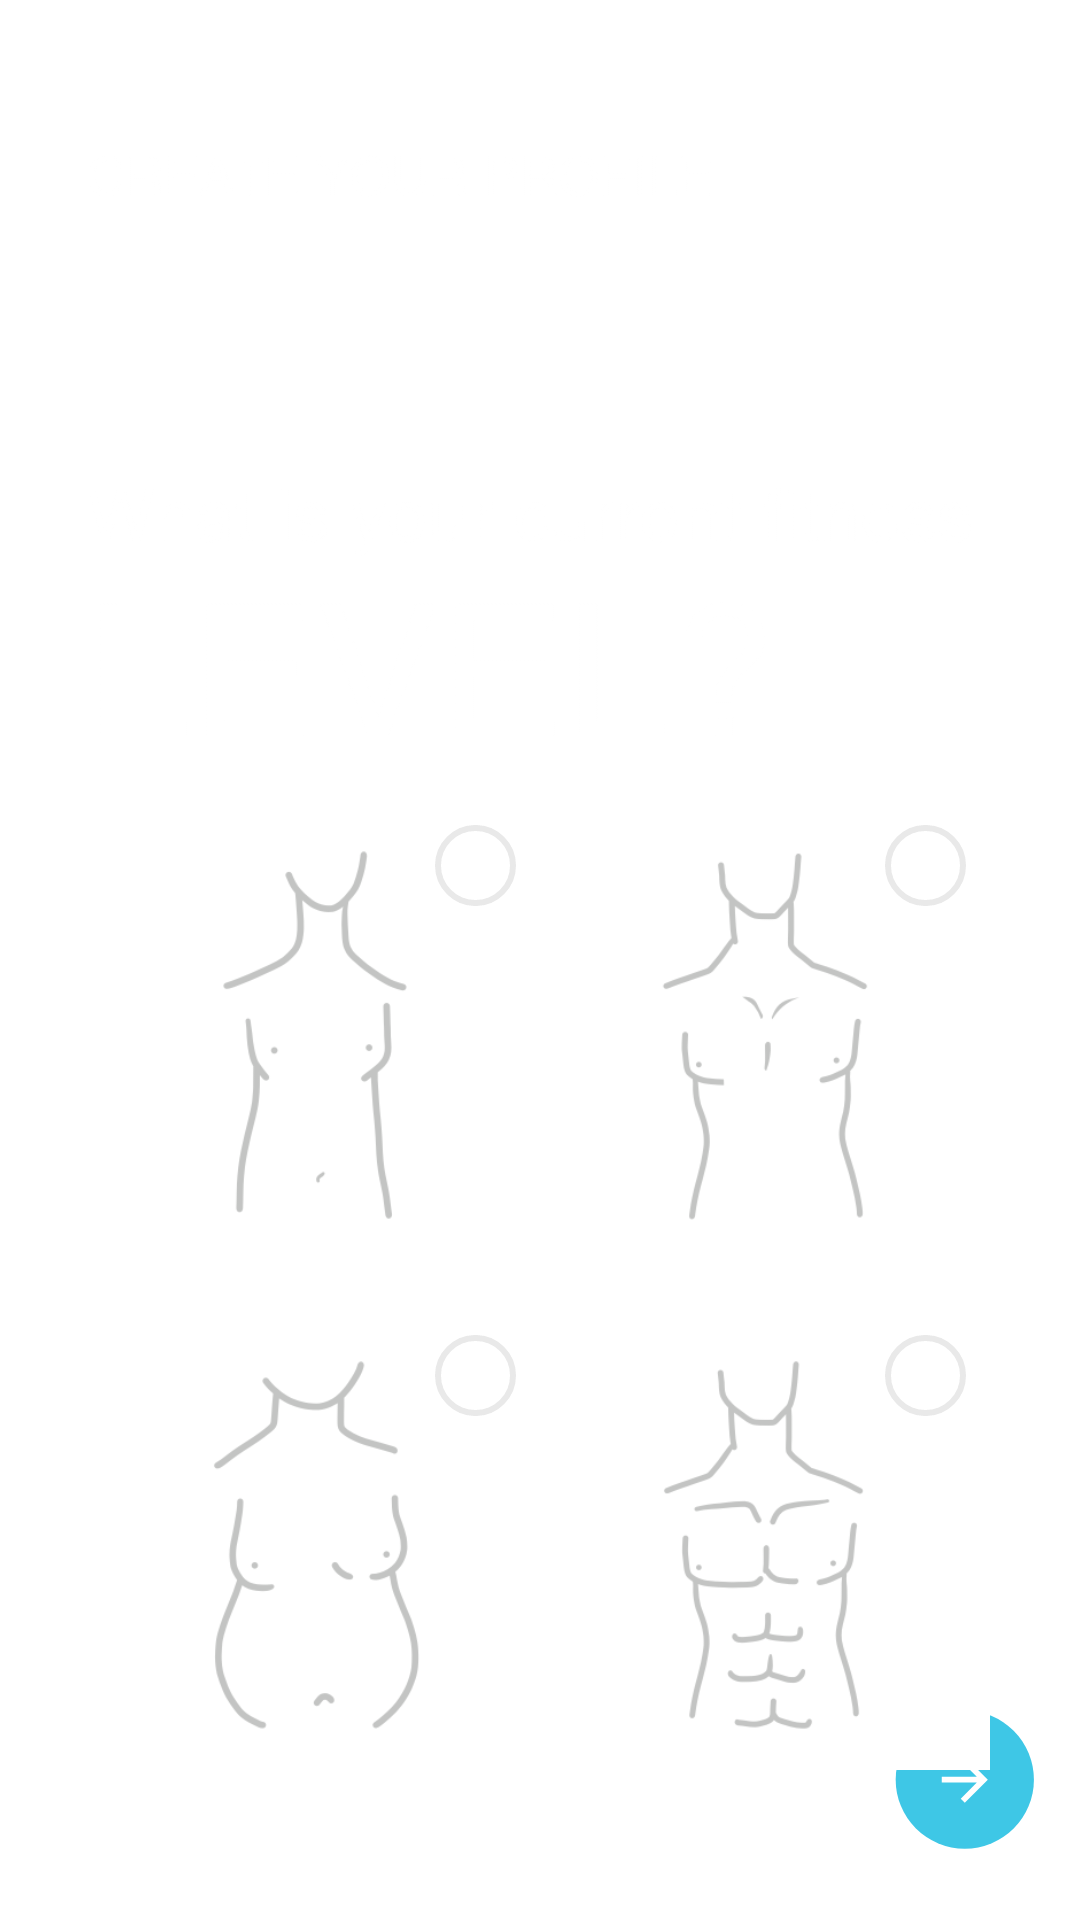

Produce the Android XML layout that renders to this screen, including the resource entries it uses.
<!-- AndroidManifest.xml: application theme Theme.FitGoal.Splash -->
<!-- res/layout/fragment_fifth_wizard.xml -->
<?xml version="1.0" encoding="utf-8"?>
<androidx.constraintlayout.widget.ConstraintLayout xmlns:android="http://schemas.android.com/apk/res/android"
    xmlns:app="http://schemas.android.com/apk/res-auto"
    xmlns:tools="http://schemas.android.com/tools"
    android:layout_width="match_parent"
    android:layout_height="match_parent"
    android:background="@drawable/content_wizard"
    tools:context=".FifthWizardFragment">


    <ImageView
        android:id="@+id/imageView9"
        android:layout_width="wrap_content"
        android:layout_height="wrap_content"
        android:src="@drawable/ic_bars_toolbar_1_action_button_right"
        app:layout_constraintBottom_toBottomOf="parent"
        app:layout_constraintEnd_toEndOf="parent" />

    <ImageView
        android:id="@+id/imageBody4"
        android:layout_width="150dp"
        android:layout_height="150dp"
        android:layout_marginTop="20dp"
        android:layout_marginEnd="30dp"
        android:background="@color/white"
        android:src="@drawable/illustrations_body_shape_4"
        app:layout_constraintEnd_toEndOf="parent"
        app:layout_constraintTop_toBottomOf="@+id/imageGoalBody2" />

    <CheckBox
        android:id="@+id/checkBoxGoalBody4"
        android:layout_width="30dp"
        android:layout_height="30dp"
        android:layout_marginTop="5dp"
        android:layout_marginEnd="5dp"
        android:button="@drawable/image_checkbox"
        app:layout_constraintEnd_toEndOf="@+id/imageBody4"
        app:layout_constraintTop_toTopOf="@+id/imageBody4" />

    <ImageView
        android:id="@+id/imageBody3"
        android:layout_width="150dp"
        android:layout_height="150dp"
        android:layout_marginStart="30dp"
        android:layout_marginTop="20dp"
        android:background="@color/white"
        android:src="@drawable/illustrations_body_shape_3"
        app:layout_constraintStart_toStartOf="parent"
        app:layout_constraintTop_toBottomOf="@+id/imageGoalBody" />

    <CheckBox
        android:id="@+id/checkBoxGoalBody3"
        android:layout_width="30dp"
        android:layout_height="30dp"
        android:layout_marginTop="5dp"
        android:layout_marginEnd="5dp"
        android:button="@drawable/image_checkbox"
        app:layout_constraintEnd_toEndOf="@+id/imageBody3"
        app:layout_constraintTop_toTopOf="@+id/imageBody3" />

    <ImageView
        android:id="@+id/imageGoalBody2"
        android:layout_width="150dp"
        android:layout_height="150dp"
        android:layout_marginTop="20dp"
        android:layout_marginEnd="30dp"
        android:background="@color/white"
        android:src="@drawable/illustrations_body_shape_2"
        app:layout_constraintEnd_toEndOf="parent"
        app:layout_constraintTop_toBottomOf="@+id/imageView8" />

    <CheckBox
        android:id="@+id/checkBoxGoalBody2"
        android:layout_width="30dp"
        android:layout_height="30dp"
        android:layout_marginTop="5dp"
        android:layout_marginEnd="5dp"
        android:button="@drawable/image_checkbox"
        app:layout_constraintEnd_toEndOf="@+id/imageGoalBody2"
        app:layout_constraintTop_toTopOf="@+id/imageGoalBody2" />

    <ImageView
        android:id="@+id/imageGoalBody"
        android:layout_width="150dp"
        android:layout_height="150dp"
        android:layout_marginStart="30dp"
        android:layout_marginTop="20dp"
        android:background="@color/white"
        android:src="@drawable/illustrations_body_shape_1"
        app:layout_constraintStart_toStartOf="parent"
        app:layout_constraintTop_toBottomOf="@+id/imageView8" />

    <CheckBox
        android:id="@+id/checkBoxGoalBody"
        android:layout_width="30dp"
        android:layout_height="30dp"
        android:layout_marginTop="5dp"
        android:layout_marginEnd="5dp"
        android:button="@drawable/image_checkbox"
        app:layout_constraintEnd_toEndOf="@+id/imageGoalBody"
        app:layout_constraintTop_toTopOf="@+id/imageGoalBody" />

    <ImageView
        android:id="@+id/imageView8"
        android:layout_width="320dp"
        android:layout_height="200dp"
        android:layout_marginTop="50dp"
        android:src="@drawable/body_your_level"
        app:layout_constraintEnd_toEndOf="parent"
        app:layout_constraintHorizontal_bias="0.494"
        app:layout_constraintStart_toStartOf="parent"
        app:layout_constraintTop_toTopOf="parent" />

    <ImageView
        android:id="@+id/falshivayaKnopka5"
        android:layout_width="48dp"
        android:layout_height="48dp"
        android:layout_marginEnd="16dp"
        android:layout_marginBottom="23dp"
        app:layout_constraintBottom_toBottomOf="parent"
        app:layout_constraintEnd_toEndOf="parent" />
</androidx.constraintlayout.widget.ConstraintLayout>
<!-- resources referenced by this layout -->
<resources>
  <color name="white">#FFFFFFFF</color>
  <!-- drawable body_your_level: png bitmap (drawable, 37890 bytes) -->
  <!-- drawable ic_bars_toolbar_1_action_button_right (drawable) -->
  <vector xmlns:android="http://schemas.android.com/apk/res/android"
      android:width="375dp"
      android:height="83dp"
      android:viewportWidth="375"
      android:viewportHeight="83">
    <path
        android:pathData="M335,36m-24,0a24,24 0,1 1,48 0a24,24 0,1 1,-48 0"
        android:fillColor="#3EC7E6"
        android:fillType="evenOdd"/>
    <path
        android:pathData="M335,28L333.59,29.41 339.17,35 327,35 327,37 339.17,37 333.59,42.59 335,44 343,36z"
        android:fillColor="#FFF"
        android:fillType="evenOdd"/>
  </vector>
  <!-- drawable illustrations_body_shape_1: png bitmap (drawable, 14809 bytes) -->
  <!-- drawable illustrations_body_shape_2: png bitmap (drawable, 16346 bytes) -->
  <!-- drawable illustrations_body_shape_3: png bitmap (drawable, 16849 bytes) -->
  <!-- drawable illustrations_body_shape_4: png bitmap (drawable, 20581 bytes) -->
  <!-- drawable image_checkbox (drawable) -->
  <?xml version="1.0" encoding="utf-8"?>
  <selector xmlns:android="http://schemas.android.com/apk/res/android">
      <item android:state_checked="false"
          android:drawable="@drawable/ic_inputs_radio_off" />
      <item android:state_checked="true"
          android:drawable="@drawable/ic_inputs_radio_on" />
  </selector>
  <!-- drawable ic_inputs_radio_off (drawable) -->
  <vector xmlns:android="http://schemas.android.com/apk/res/android"
      android:width="27dp"
      android:height="27dp"
      android:viewportWidth="27"
      android:viewportHeight="27">
    <path
        android:pathData="M13.5,13.5m-12.5,0a12.5,12.5 0,1 1,25 0a12.5,12.5 0,1 1,-25 0"
        android:strokeWidth="2"
        android:fillColor="#00000000"
        android:strokeColor="#E9E9E9"
        android:fillType="evenOdd"/>
  </vector>
  <!-- drawable ic_inputs_radio_on (drawable) -->
  <vector xmlns:android="http://schemas.android.com/apk/res/android"
      android:width="27dp"
      android:height="27dp"
      android:viewportWidth="27"
      android:viewportHeight="27">
    <path
        android:pathData="M13.5,13.5m-13.5,0a13.5,13.5 0,1 1,27 0a13.5,13.5 0,1 1,-27 0"
        android:fillColor="#3EC7E6"
        android:fillType="evenOdd"/>
    <path
        android:pathData="M5.421,13.646L10.843,18.734 21.716,8.186"
        android:strokeWidth="3"
        android:fillColor="#00000000"
        android:strokeColor="#FFF"
        android:fillType="evenOdd"
        android:strokeLineCap="round"/>
  </vector>
</resources>
